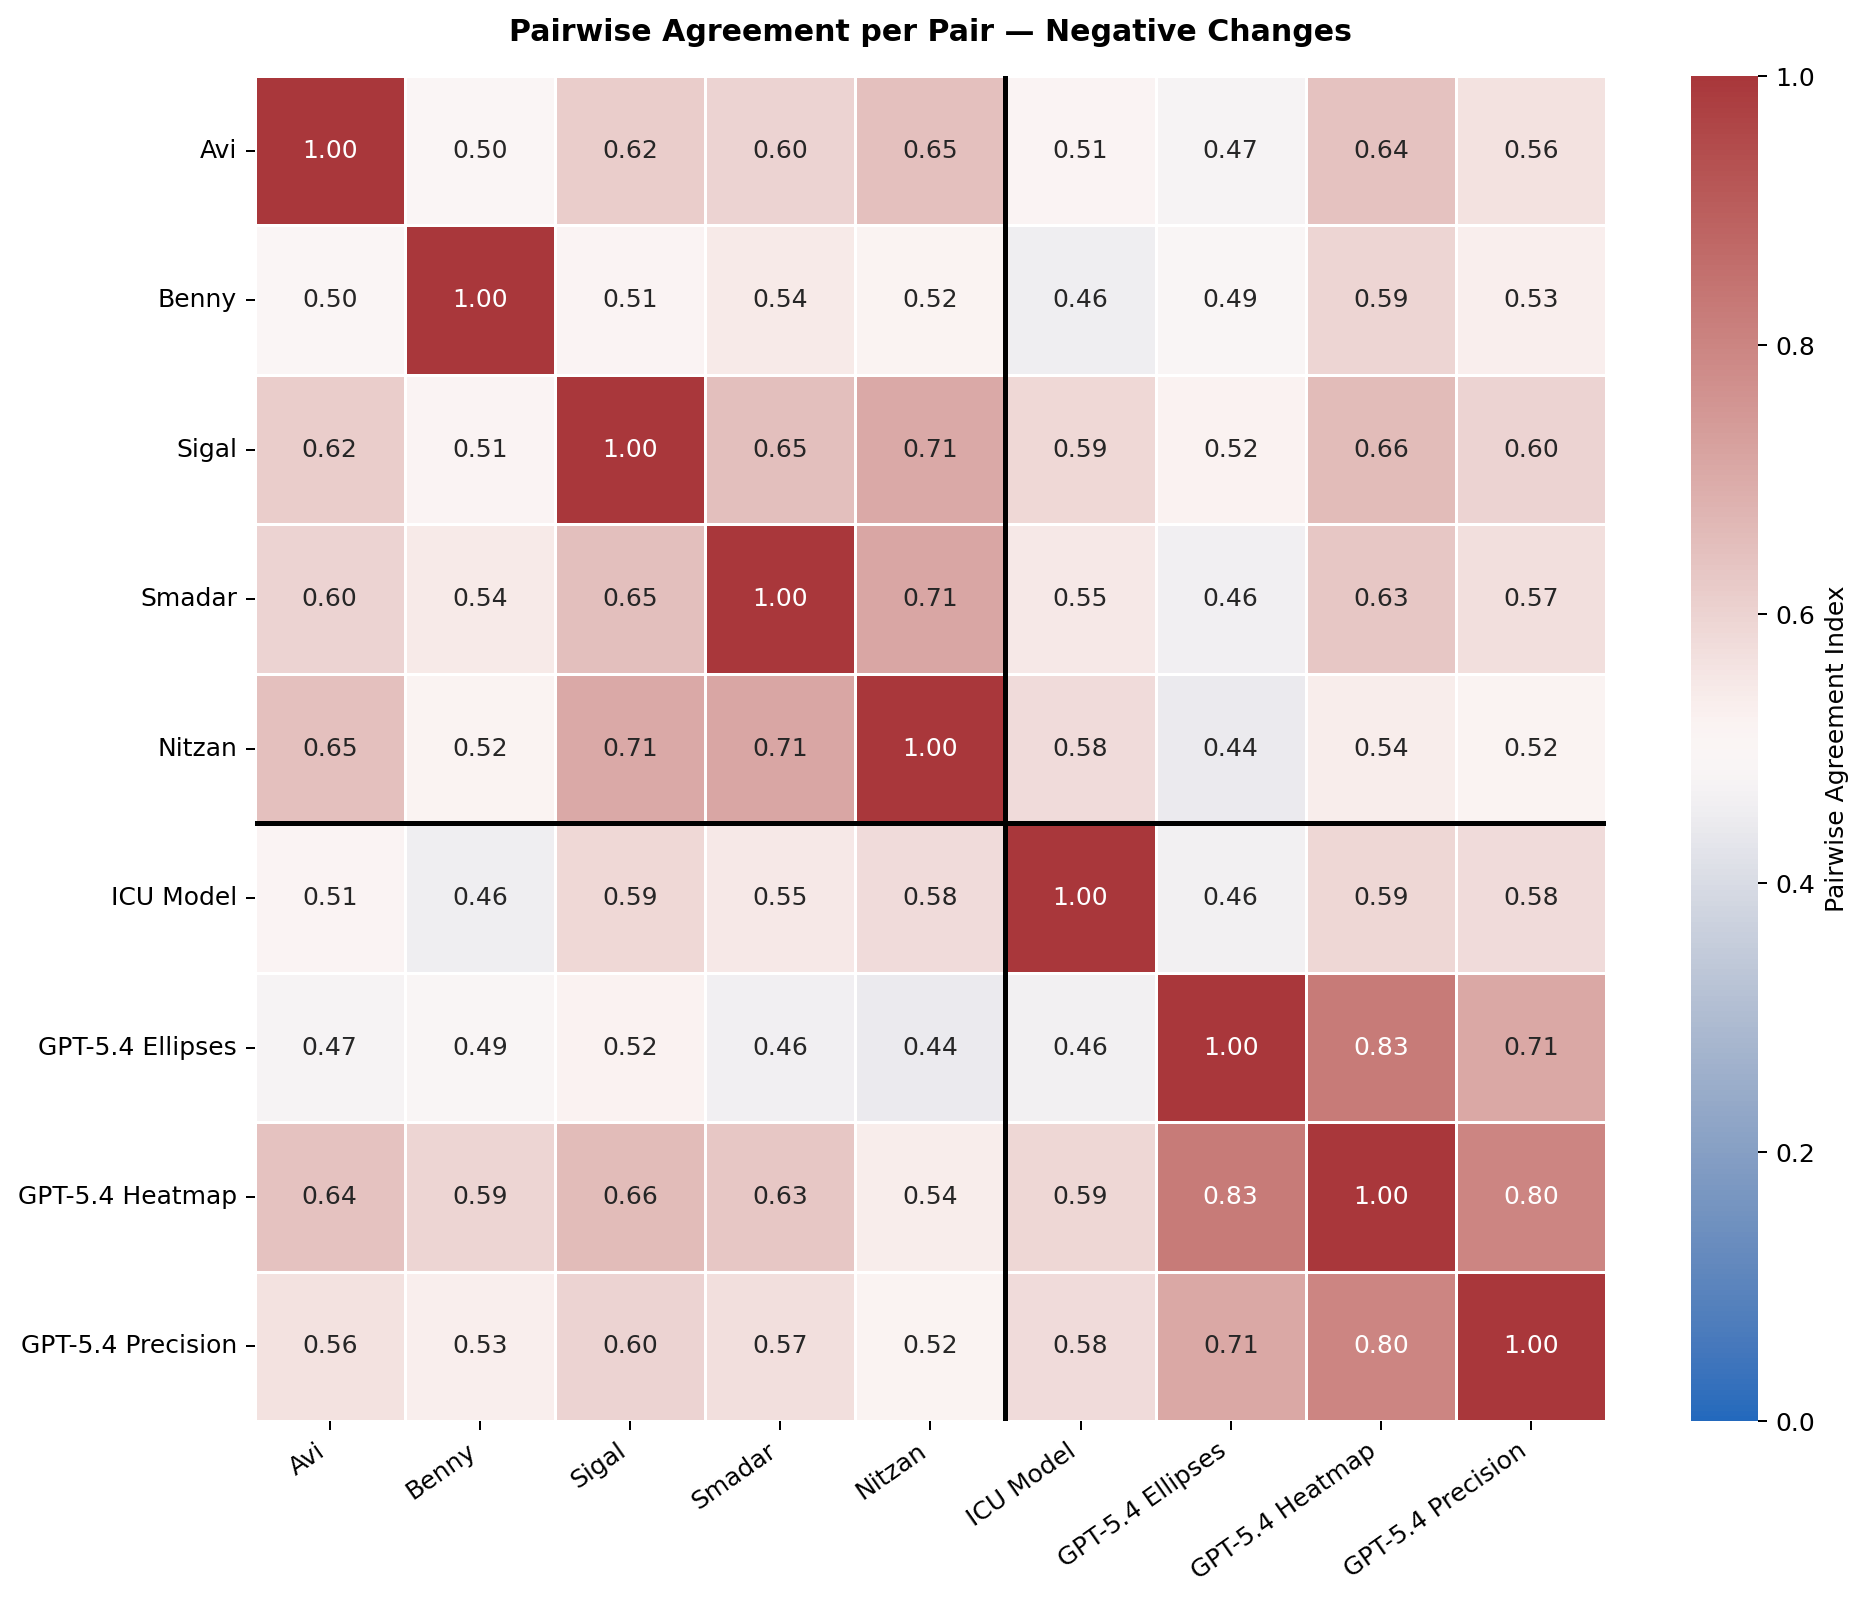

Data behind this chart, as committed beside it:
, Avi, Benny, Sigal, Smadar, Nitzan, ICU Model, GPT-5.4 Ellipses, GPT-5.4 Heatmap, GPT-5.4 Precision
Avi, 1.0, 0.4983, 0.6167, 0.6, 0.648, 0.5123, 0.4733, 0.6433, 0.5633
Benny, 0.4983, 1.0, 0.5147, 0.5447, 0.516, 0.457, 0.4917, 0.595, 0.5317
Sigal, 0.6167, 0.5147, 1.0, 0.6523, 0.7063, 0.5893, 0.5217, 0.6567, 0.6
Smadar, 0.6, 0.5447, 0.6523, 1.0, 0.7123, 0.549, 0.46, 0.6317, 0.5733
Nitzan, 0.648, 0.516, 0.7063, 0.7123, 1.0, 0.5787, 0.4433, 0.5383, 0.5167
ICU Model, 0.5123, 0.457, 0.5893, 0.549, 0.5787, 1.0, 0.4633, 0.59, 0.5783
GPT-5.4 Ellipses, 0.4733, 0.4917, 0.5217, 0.46, 0.4433, 0.4633, 1.0, 0.8267, 0.71
GPT-5.4 Heatmap, 0.6433, 0.595, 0.6567, 0.6317, 0.5383, 0.59, 0.8267, 1.0, 0.8
GPT-5.4 Precision, 0.5633, 0.5317, 0.6, 0.5733, 0.5167, 0.5783, 0.71, 0.8, 1.0
